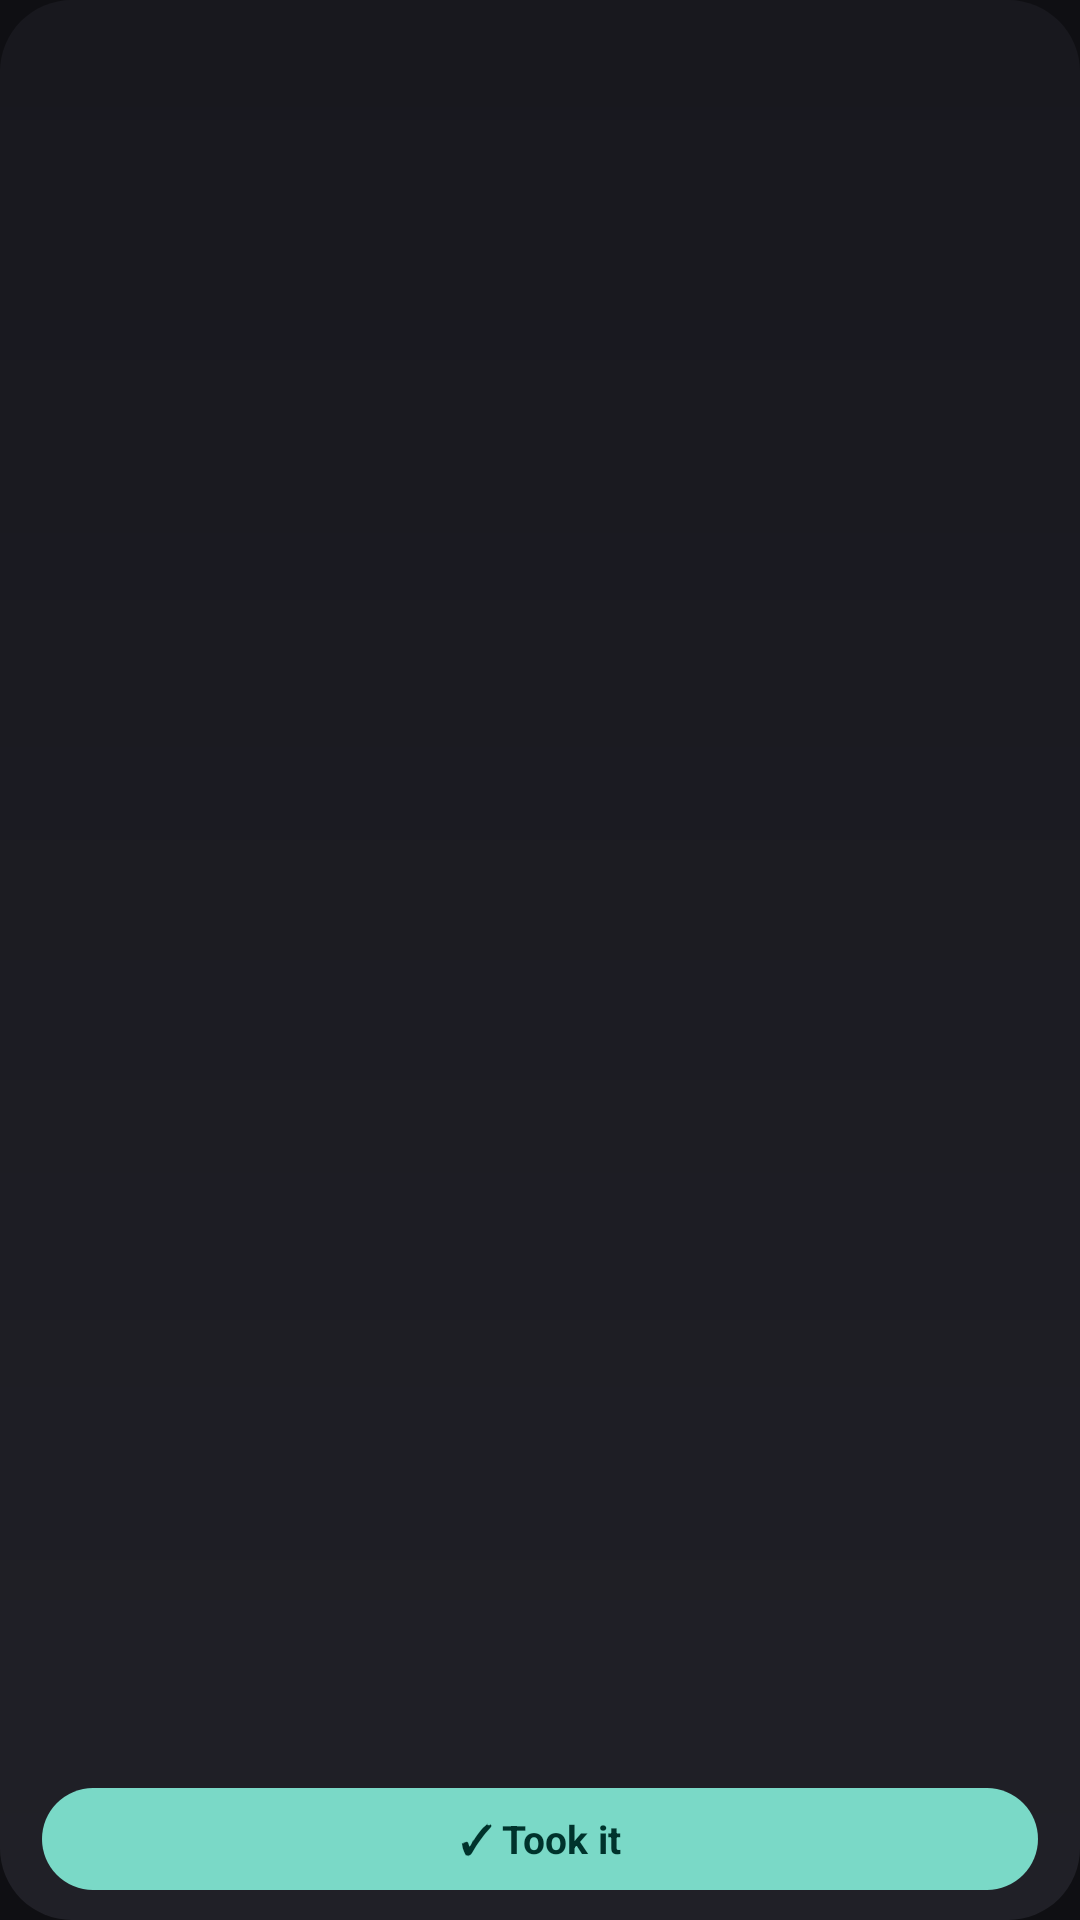

Here is an Android app screen rendered from its layout file. Give the layout XML and the strings, colors and styles it references.
<!-- AndroidManifest.xml: application theme Theme.Batbloom -->
<!-- res/layout/widget_meds.xml -->
<?xml version="1.0" encoding="utf-8"?>
<LinearLayout xmlns:android="http://schemas.android.com/apk/res/android"
    xmlns:tools="http://schemas.android.com/tools"
    android:id="@+id/m_root"
    android:layout_width="match_parent"
    android:layout_height="match_parent"
    android:background="@drawable/widget_bg"
    android:orientation="vertical"
    android:paddingHorizontal="14dp"
    android:paddingVertical="10dp">

    <TextView
        android:id="@+id/m_title"
        android:layout_width="match_parent"
        android:layout_height="wrap_content"
        android:maxLines="1"
        android:ellipsize="end"
        android:textColor="#9C9CA8"
        android:textSize="12sp"
        tools:text="Next · 8:00 PM" />

    <TextView
        android:id="@+id/m_name"
        android:layout_width="match_parent"
        android:layout_height="wrap_content"
        android:maxLines="1"
        android:ellipsize="end"
        android:textColor="#FFFFFF"
        android:textSize="16sp"
        android:textStyle="bold"
        tools:text="Metformin +1" />

    <TextView
        android:id="@+id/m_count"
        android:layout_width="match_parent"
        android:layout_height="wrap_content"
        android:maxLines="1"
        android:textColor="#9C9CA8"
        android:textSize="12sp"
        tools:text="2 of 5 taken today" />

    <FrameLayout
        android:layout_width="match_parent"
        android:layout_height="0dp"
        android:layout_weight="1" />

    <TextView
        android:id="@+id/m_took"
        android:layout_width="match_parent"
        android:layout_height="34dp"
        android:background="@drawable/widget_btn_teal"
        android:gravity="center"
        android:text="@string/widget_meds_took"
        android:textColor="#00332C"
        android:textSize="13sp"
        android:textStyle="bold" />
</LinearLayout>
<!-- resources referenced by this layout -->
<resources>
  <!-- drawable widget_bg (drawable) -->
  <?xml version="1.0" encoding="utf-8"?>
  <shape xmlns:android="http://schemas.android.com/apk/res/android" android:shape="rectangle">
      <gradient android:angle="270" android:startColor="#FF18181E" android:endColor="#FF202027" />
      <corners android:radius="24dp" />
  </shape>
  <!-- drawable widget_btn_teal (drawable) -->
  <?xml version="1.0" encoding="utf-8"?>
  <shape xmlns:android="http://schemas.android.com/apk/res/android" android:shape="rectangle">
      <solid android:color="#F27FE3D0" />
      <corners android:radius="18dp" />
  </shape>
  <string name="widget_meds_took">✓  Took it</string>
  <style name="Theme.Batbloom" parent="android:Theme.Material.NoActionBar">
          <item name="android:windowBackground">@color/night</item>
          <item name="android:statusBarColor">@android:color/transparent</item>
          <item name="android:navigationBarColor">@android:color/transparent</item>
      </style>
  <color name="night">#0F0F13</color>
</resources>
